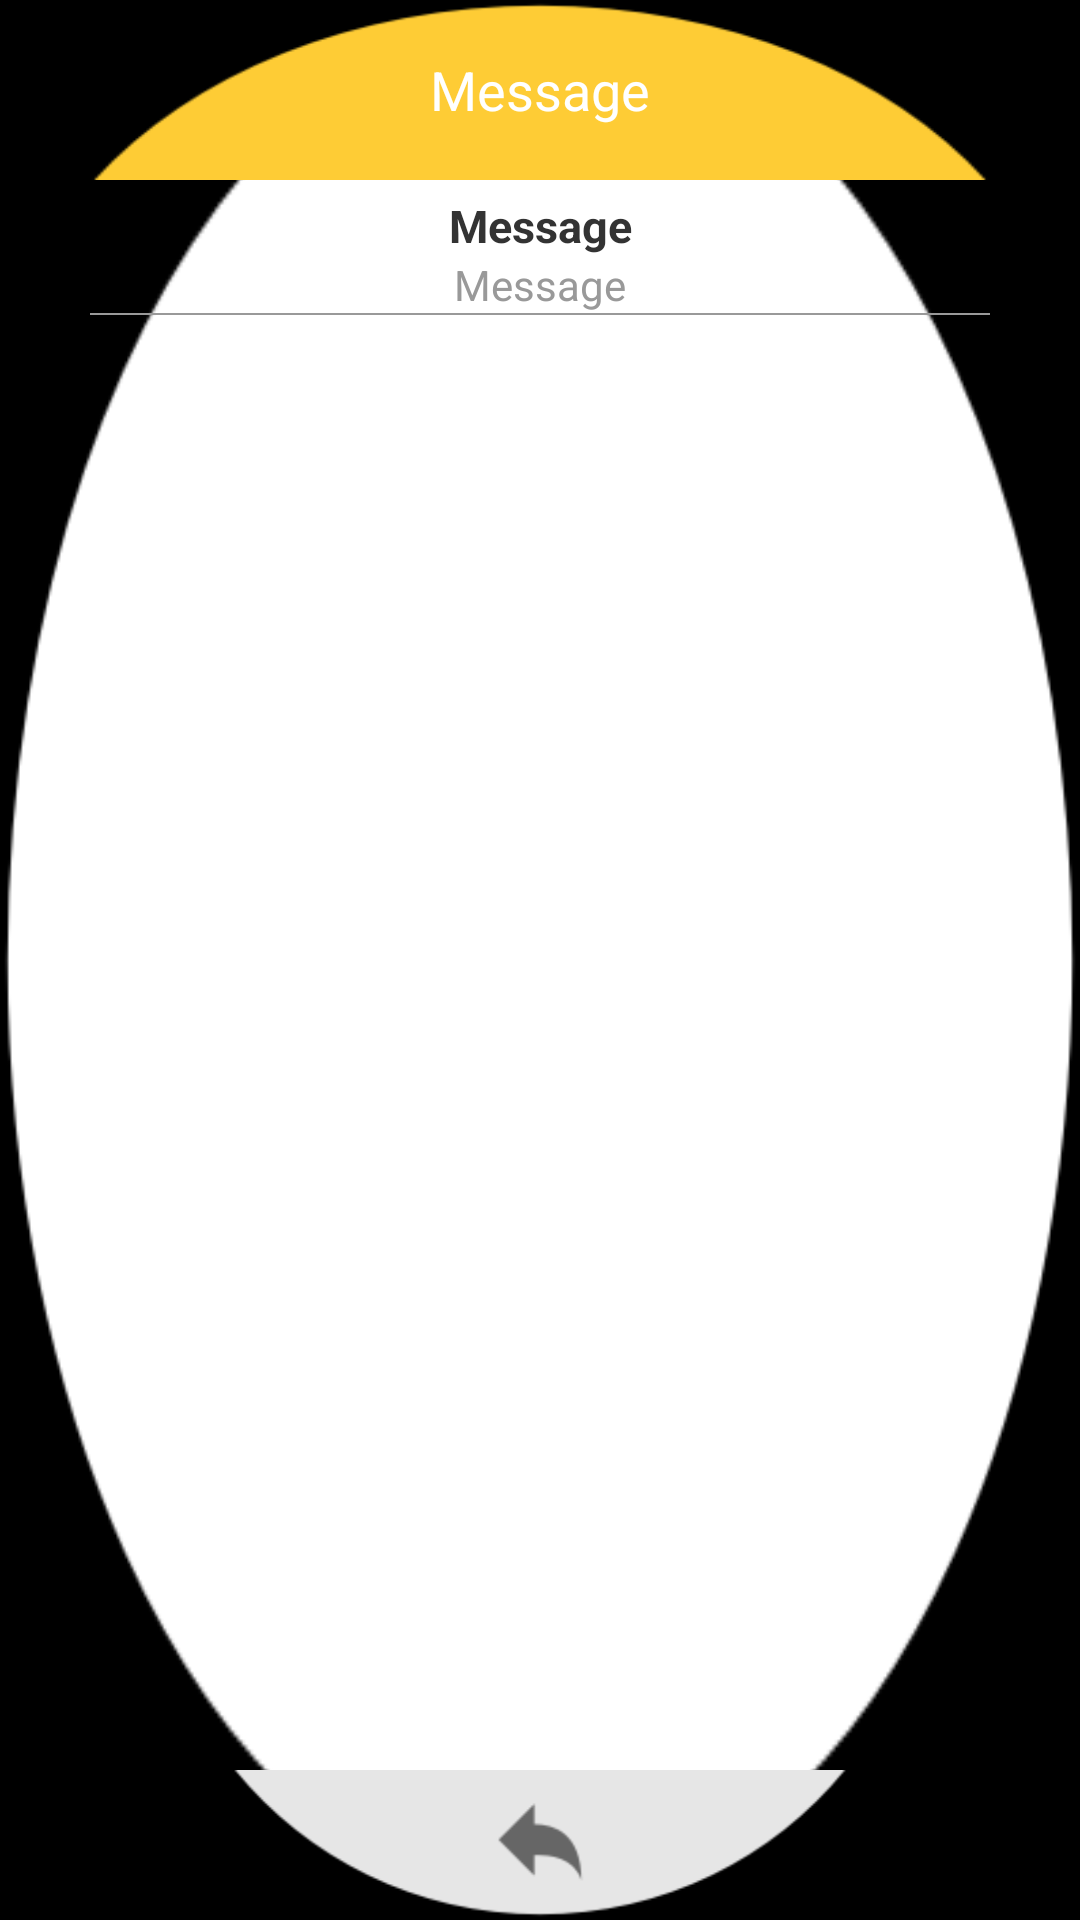

Android layout source for this screen:
<!-- AndroidManifest.xml: application theme AppTheme -->
<!-- res/layout/sms_check_view.xml -->
<?xml version="1.0" encoding="utf-8"?>
<RelativeLayout android:background="@drawable/call_log_backgroud" android:layout_width="fill_parent" android:layout_height="fill_parent"
  xmlns:android="http://schemas.android.com/apk/res/android">
    <LinearLayout android:gravity="center" android:id="@id/title_layout" android:background="@drawable/message_title_bar" android:layout_width="fill_parent" android:layout_height="60.0dip" android:layout_alignParentTop="true">
        <TextView android:textAppearance="?android:textAppearanceMedium" android:textColor="@android:color/white" android:gravity="center" android:layout_width="fill_parent" android:layout_height="wrap_content" android:text="@string/sms" />
    </LinearLayout>
    <RelativeLayout android:orientation="vertical" android:layout_width="fill_parent" android:layout_height="fill_parent" android:layout_marginLeft="30.0dip" android:layout_marginRight="30.0dip" android:layout_above="@id/back_layout" android:layout_below="@id/title_layout">
        <ScrollView android:scrollbars="none" android:layout_width="fill_parent" android:layout_height="wrap_content" android:layout_alignParentTop="true">
            <LinearLayout android:orientation="vertical" android:layout_width="fill_parent" android:layout_height="wrap_content">
                <TextView android:textSize="15.0sp" android:textStyle="bold" android:textColor="@color/color_333333" android:gravity="center" android:id="@id/sms_phone_name" android:layout_width="fill_parent" android:layout_height="wrap_content" android:layout_marginTop="5.0dip" android:text="@string/sms" />
                <TextView android:textAppearance="?android:textAppearanceSmall" android:textColor="@color/color_999999" android:gravity="center" android:id="@id/sms_date" android:layout_width="fill_parent" android:layout_height="wrap_content" android:text="@string/sms" />
                <View android:background="@color/color_999999" android:layout_width="fill_parent" android:layout_height="0.5dip" />
                <TextView android:textSize="15.0sp" android:textColor="@color/color_666666" android:id="@id/sms_body" android:paddingTop="10.0dip" android:layout_width="wrap_content" android:layout_height="wrap_content" />
            </LinearLayout>
        </ScrollView>
    </RelativeLayout>
    <LinearLayout android:gravity="center" android:id="@id/back_layout" android:layout_width="fill_parent" android:layout_height="50.0dip" android:layout_alignParentBottom="true">
        <ImageButton android:gravity="center" android:id="@id/back_img" android:background="@drawable/back" android:layout_width="wrap_content" android:layout_height="wrap_content" />
    </LinearLayout>
</RelativeLayout>
<!-- resources referenced by this layout -->
<resources>
  <color name="color_333333">#ff333333</color>
  <color name="color_666666">#ff666666</color>
  <color name="color_999999">#ff999999</color>
  <!-- drawable back (drawable) -->
  <?xml version="1.0" encoding="utf-8"?>
  <selector
    xmlns:android="http://schemas.android.com/apk/res/android">
      <item android:state_pressed="true" android:drawable="@drawable/back_press" />
      <item android:drawable="@drawable/back_normal" />
  </selector>
  <!-- drawable call_log_backgroud: png bitmap (drawable-hdpi, 4559 bytes) -->
  <!-- drawable message_title_bar: png bitmap (drawable-hdpi, 1430 bytes) -->
  <string name="sms">Message</string>
  <style name="AppTheme" parent="android:Theme.Translucent.NoTitleBar">
          <item name="android:windowAnimationStyle">@null</item>
          <item name="android:windowNoTitle">true</item>
          <item name="android:windowContentOverlay">@null</item>
      </style>
  <!-- drawable back_press: png bitmap (drawable-hdpi, 1712 bytes) -->
  <!-- drawable back_normal: png bitmap (drawable-hdpi, 1768 bytes) -->
</resources>
